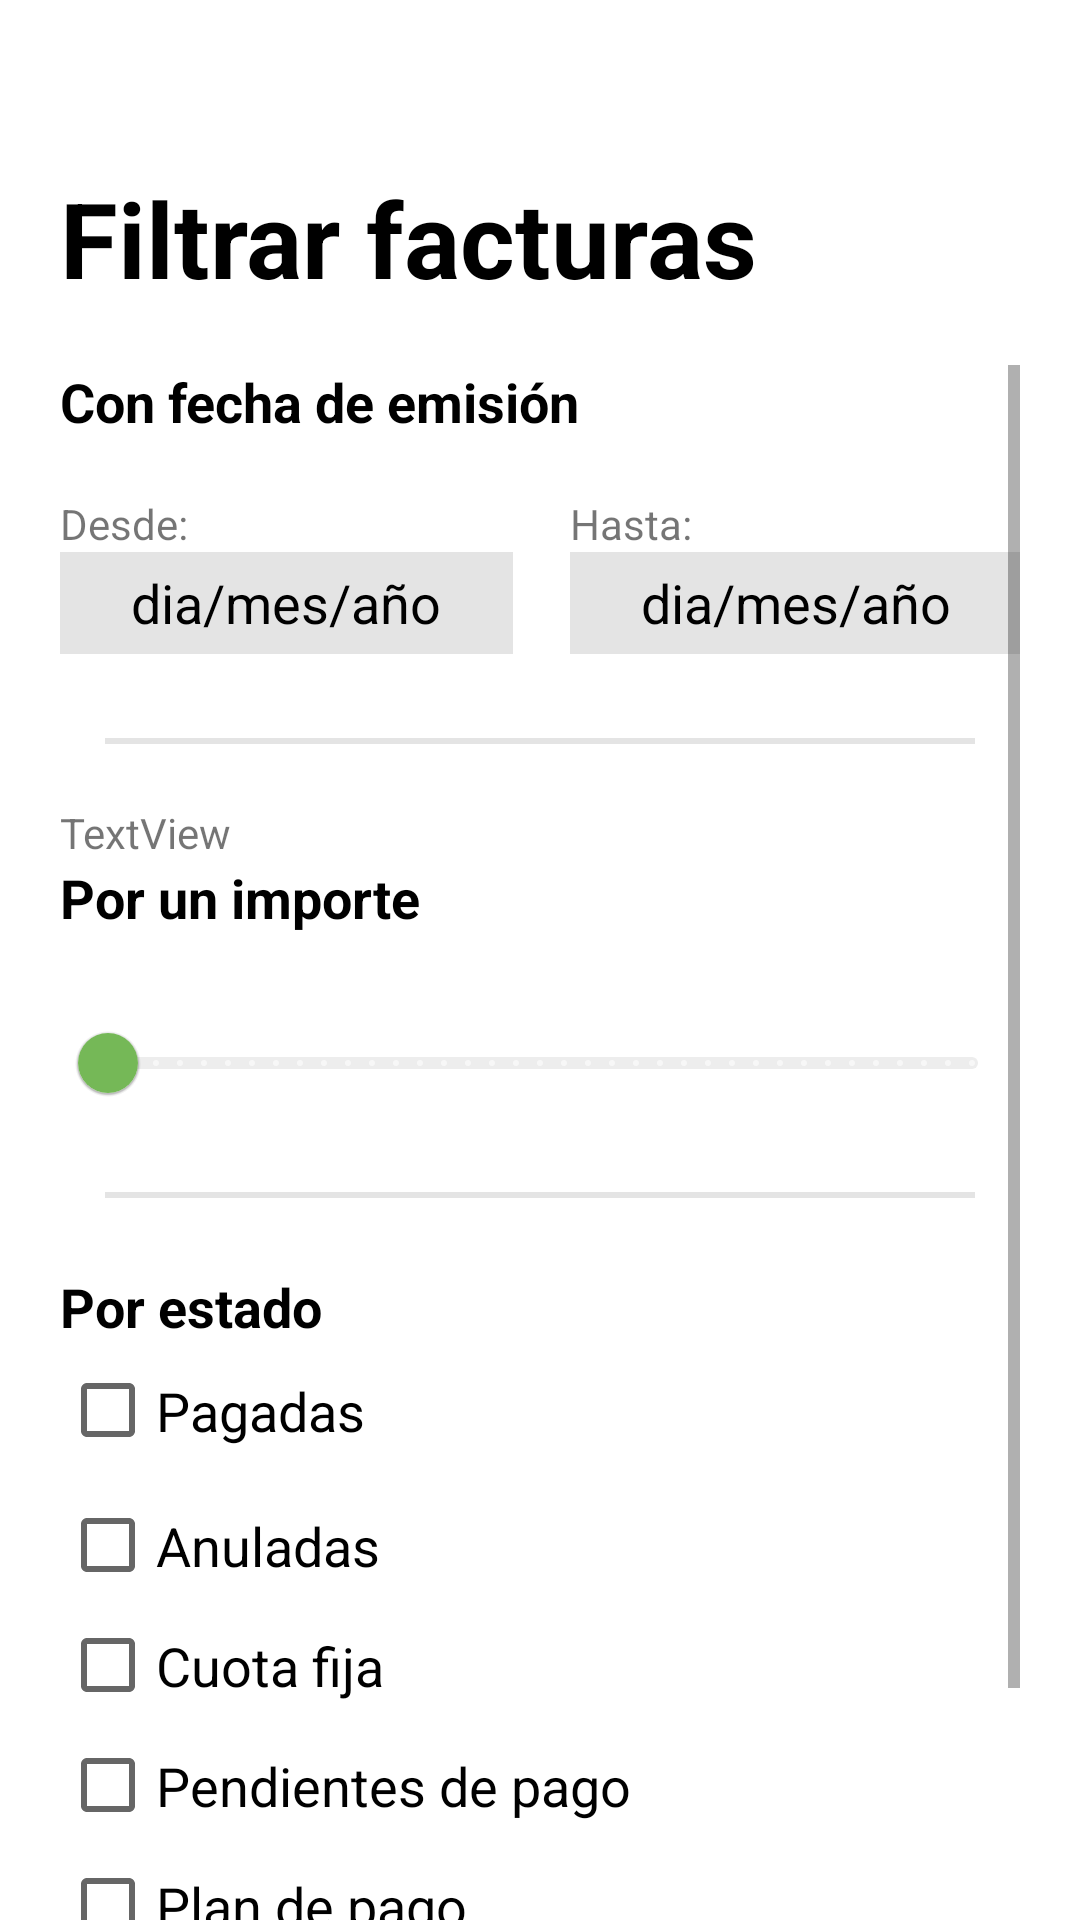

Produce the Android XML layout that renders to this screen, including the resource entries it uses.
<!-- AndroidManifest.xml: application theme AppTheme -->
<!-- res/layout/filtros.xml -->
<?xml version="1.0" encoding="utf-8"?>
<LinearLayout xmlns:android="http://schemas.android.com/apk/res/android"
    xmlns:app="http://schemas.android.com/apk/res-auto"
    xmlns:tools="http://schemas.android.com/tools"
    android:layout_width="match_parent"
    android:layout_height="match_parent"
    android:orientation="vertical"
    tools:context=".view.FiltrosActivity">

    <include
        android:id="@+id/toolbar"
        layout="@layout/toolbar" />


    <TextView
        android:id="@+id/textView2"
        android:layout_width="wrap_content"
        android:layout_height="wrap_content"
        android:layout_marginLeft="20dp"
        android:text="Filtrar facturas"
        android:textColor="#000000"
        android:textSize="35dp"
        android:textStyle="bold"
        app:layout_constraintEnd_toEndOf="parent"
        app:layout_constraintHorizontal_bias="0.053"
        app:layout_constraintStart_toStartOf="parent"
        app:layout_constraintTop_toTopOf="parent" />

    <TextView
        android:id="@+id/textView4"
        android:layout_width="match_parent"
        android:layout_height="wrap_content" />

    <ScrollView
        android:layout_width="match_parent"
        android:layout_height="match_parent"
        android:paddingLeft="20dp"
        android:paddingRight="20dp"
        tools:layout_editor_absoluteX="0dp"
        tools:layout_editor_absoluteY="-82dp">

        <LinearLayout
            android:layout_width="match_parent"
            android:layout_height="wrap_content"
            android:orientation="vertical">

            <TextView
                android:id="@+id/textView3"
                android:layout_width="wrap_content"
                android:layout_height="wrap_content"
                android:text="Con fecha de emisión"
                android:textColor="#000000"
                android:textSize="18sp"
                android:textStyle="bold" />

            <TextView
                android:id="@+id/textView"
                android:layout_width="match_parent"
                android:layout_height="wrap_content" />

            <LinearLayout
                android:layout_width="match_parent"
                android:layout_height="wrap_content"
                android:orientation="horizontal">

                <LinearLayout
                    android:layout_width="170dp"
                    android:layout_height="wrap_content"
                    android:orientation="vertical">

                    <TextView
                        android:id="@+id/textView8"
                        android:layout_width="54dp"
                        android:layout_height="wrap_content"
                        android:layout_marginEnd="147dp"
                        android:text="Desde:"
                        app:layout_constraintBottom_toTopOf="@+id/editTextDate1"
                        app:layout_constraintEnd_toEndOf="parent" />

                    <EditText
                        android:id="@+id/editTextDate1"
                        android:layout_width="151dp"
                        android:layout_height="34dp"
                        android:layout_marginEnd="36dp"
                        android:layout_marginBottom="8dp"
                        android:background="#E4E4E4"
                        android:ems="10"
                        android:hint="dia/mes/año"
                        android:inputType="date"
                        android:textAlignment="center"
                        android:textColorHint="#000000"
                        tools:ignore="TouchTargetSizeCheck,TouchTargetSizeCheck,DuplicateSpeakableTextCheck" />
                </LinearLayout>

                <LinearLayout
                    android:layout_width="170dp"
                    android:layout_height="match_parent"
                    android:orientation="vertical">

                    <TextView
                        android:id="@+id/textView7"
                        android:layout_width="wrap_content"
                        android:layout_height="wrap_content"
                        android:text="Hasta:"
                        app:layout_constraintBottom_toTopOf="@+id/editTextDate2"
                        app:layout_constraintEnd_toStartOf="@+id/textView8"
                        app:layout_constraintHorizontal_bias="0.116"
                        app:layout_constraintStart_toStartOf="parent" />

                    <EditText
                        android:id="@+id/editTextDate2"
                        android:layout_width="151dp"
                        android:layout_height="34dp"
                        android:background="#E4E4E4"
                        android:ems="10"
                        android:hint="dia/mes/año"
                        android:inputType="date"
                        android:textAlignment="center"
                        android:textColorHint="#000000"
                        app:layout_constraintBottom_toTopOf="@+id/textView9"
                        app:layout_constraintEnd_toStartOf="@+id/editTextDate1"
                        app:layout_constraintHorizontal_bias="0.287"
                        app:layout_constraintStart_toStartOf="parent"
                        tools:ignore="TouchTargetSizeCheck,TouchTargetSizeCheck" />
                </LinearLayout>
            </LinearLayout>

            <TextView
                android:id="@+id/textView9"
                android:layout_width="match_parent"
                android:layout_height="2dp"
                android:layout_marginLeft="15dp"
                android:layout_marginTop="20dp"
                android:layout_marginRight="15dp"
                android:layout_marginBottom="20dp"
                android:background="#E4E4E4"
                app:layout_constraintBottom_toTopOf="@+id/textView10"
                app:layout_constraintEnd_toEndOf="parent"
                app:layout_constraintHorizontal_bias="0.551"
                app:layout_constraintStart_toStartOf="parent" />

            <TextView
                android:id="@+id/prueba_room"
                android:layout_width="match_parent"
                android:layout_height="wrap_content"
                android:text="TextView" />

            <TextView
                android:id="@+id/textView10"
                android:layout_width="wrap_content"
                android:layout_height="wrap_content"
                android:text="Por un importe"
                android:textColor="#000000"
                android:textSize="18sp"
                android:textStyle="bold" />

            <TextView
                android:id="@+id/textView6"
                android:layout_width="match_parent"
                android:layout_height="wrap_content"
                android:gravity="center" />

            <com.google.android.material.slider.Slider
                android:id="@+id/sliderImporte"
                android:layout_width="match_parent"
                android:layout_height="wrap_content"
                android:stepSize="1.0"
                android:valueFrom="0"
                android:valueTo="100"
                app:haloColor="@color/verdeFacturas"
                app:thumbColor="@color/verdeFacturas"
                app:thumbStrokeColor="@color/verdeFacturas"
                app:trackColorActive="@color/verdeFacturas"
                app:trackColorInactive="@color/grey" />

            <TextView
                android:id="@+id/textView13"
                android:layout_width="match_parent"
                android:layout_height="wrap_content" />

            <TextView
                android:id="@+id/textView11"
                android:layout_width="match_parent"
                android:layout_height="2dp"
                android:layout_marginLeft="15dp"
                android:layout_marginRight="15dp"
                android:layout_marginBottom="4dp"
                android:background="#E4E4E4"
                app:layout_constraintBottom_toTopOf="@+id/textView12"
                app:layout_constraintEnd_toEndOf="parent"
                app:layout_constraintHorizontal_bias="0.517"
                app:layout_constraintStart_toStartOf="parent" />

            <TextView
                android:id="@+id/textView12"
                android:layout_width="wrap_content"
                android:layout_height="wrap_content"
                android:layout_marginTop="20dp"
                android:text="Por estado"
                android:textColor="#000000"
                android:textSize="18sp"
                android:textStyle="bold" />

            <CheckBox
                android:id="@+id/checkBoxPagadas"
                android:layout_width="wrap_content"
                android:layout_height="35dp"
                android:layout_marginTop="5dp"
                android:onClick="onCheckboxClicked"
                android:text="Pagadas"
                android:textSize="18sp"
                app:layout_constraintBottom_toTopOf="@+id/checkBoxAnuladas"
                app:layout_constraintEnd_toEndOf="parent"
                app:layout_constraintHorizontal_bias="0.064"
                app:layout_constraintStart_toStartOf="parent"
                tools:ignore="TouchTargetSizeCheck" />

            <CheckBox
                android:id="@+id/checkBoxAnuladas"
                android:layout_width="118dp"
                android:layout_height="35dp"
                android:layout_marginTop="10dp"
                android:onClick="onCheckboxClicked"
                android:text="Anuladas"
                android:textSize="18sp"
                tools:ignore="TouchTargetSizeCheck,TouchTargetSizeCheck" />

            <CheckBox
                android:id="@+id/checkBoxCuotafija"
                android:layout_width="wrap_content"
                android:layout_height="35dp"
                android:layout_marginTop="5dp"
                android:onClick="onCheckboxClicked"
                android:text="Cuota fija"
                android:textSize="18sp"
                tools:ignore="TouchTargetSizeCheck" />

            <CheckBox
                android:id="@+id/checkBoxPendientesdepago"
                android:layout_width="wrap_content"
                android:layout_height="35dp"
                android:layout_marginTop="5dp"
                android:onClick="onCheckboxClicked"
                android:text="Pendientes de pago"
                android:textSize="18sp"
                app:layout_constraintBottom_toTopOf="@+id/checkBoxPlandepago"
                app:layout_constraintEnd_toEndOf="parent"
                app:layout_constraintHorizontal_bias="0.082"
                app:layout_constraintStart_toStartOf="parent"
                tools:ignore="TouchTargetSizeCheck,TouchTargetSizeCheck,TouchTargetSizeCheck" />

            <CheckBox
                android:id="@+id/checkBoxPlandepago"
                android:layout_width="wrap_content"
                android:layout_height="35dp"
                android:layout_marginTop="5dp"
                android:onClick="onCheckboxClicked"
                android:text="Plan de pago"
                android:textSize="18sp"
                app:layout_constraintBottom_toTopOf="@+id/button"
                app:layout_constraintEnd_toEndOf="parent"
                app:layout_constraintHorizontal_bias="0.07"
                app:layout_constraintStart_toStartOf="parent"
                tools:ignore="TouchTargetSizeCheck,TouchTargetSizeCheck" />

            <Button
                android:layout_width="140dp"
                android:layout_height="wrap_content"
                android:layout_gravity="center"
                android:layout_marginTop="30dp"
                android:background="@drawable/esquinas_redondeadas_buttons"
                android:text="Aplicar"
                android:textColor="#000000" />

        </LinearLayout>
    </ScrollView>
</LinearLayout>
<!-- res/layout/toolbar.xml (included above) -->
<?xml version="1.0" encoding="utf-8"?>
<androidx.appcompat.widget.Toolbar xmlns:android="http://schemas.android.com/apk/res/android"
xmlns:app="http://schemas.android.com/apk/res-auto"
android:layout_width="match_parent"
android:layout_height="wrap_content"
app:titleTextAppearance="@style/titleToolbar"/>
<!-- resources referenced by this layout -->
<resources>
  <color name="grey">#FFEDEDED</color>
  <color name="verdeFacturas">#75B857</color>
  <!-- drawable esquinas_redondeadas_buttons (drawable) -->
  <?xml version="1.0" encoding="utf-8"?>
  <shape xmlns:android="http://schemas.android.com/apk/res/android">
      <corners  android:radius="500dp"/>
      <solid android:color="@color/verdeFacturas"></solid>
  </shape>
  <style name="titleToolbar">
          
          <item name="android:textAllCaps">false</item>
          <item name="android:textSize">40dp</item>
          <item name="android:textStyle">bold</item>
          <item name="android:textColor">@color/black</item>
      </style>
  <style name="AppTheme" parent="Theme.MaterialComponents.Light.NoActionBar">
          <item name="colorPrimary">@color/white</item>
          <item name="colorPrimaryVariant">@color/white</item>
          <item name="colorOnPrimary">@color/white</item>
      </style>
  <color name="black">#FF000000</color>
  <color name="white">#FFFFFFFF</color>
</resources>
